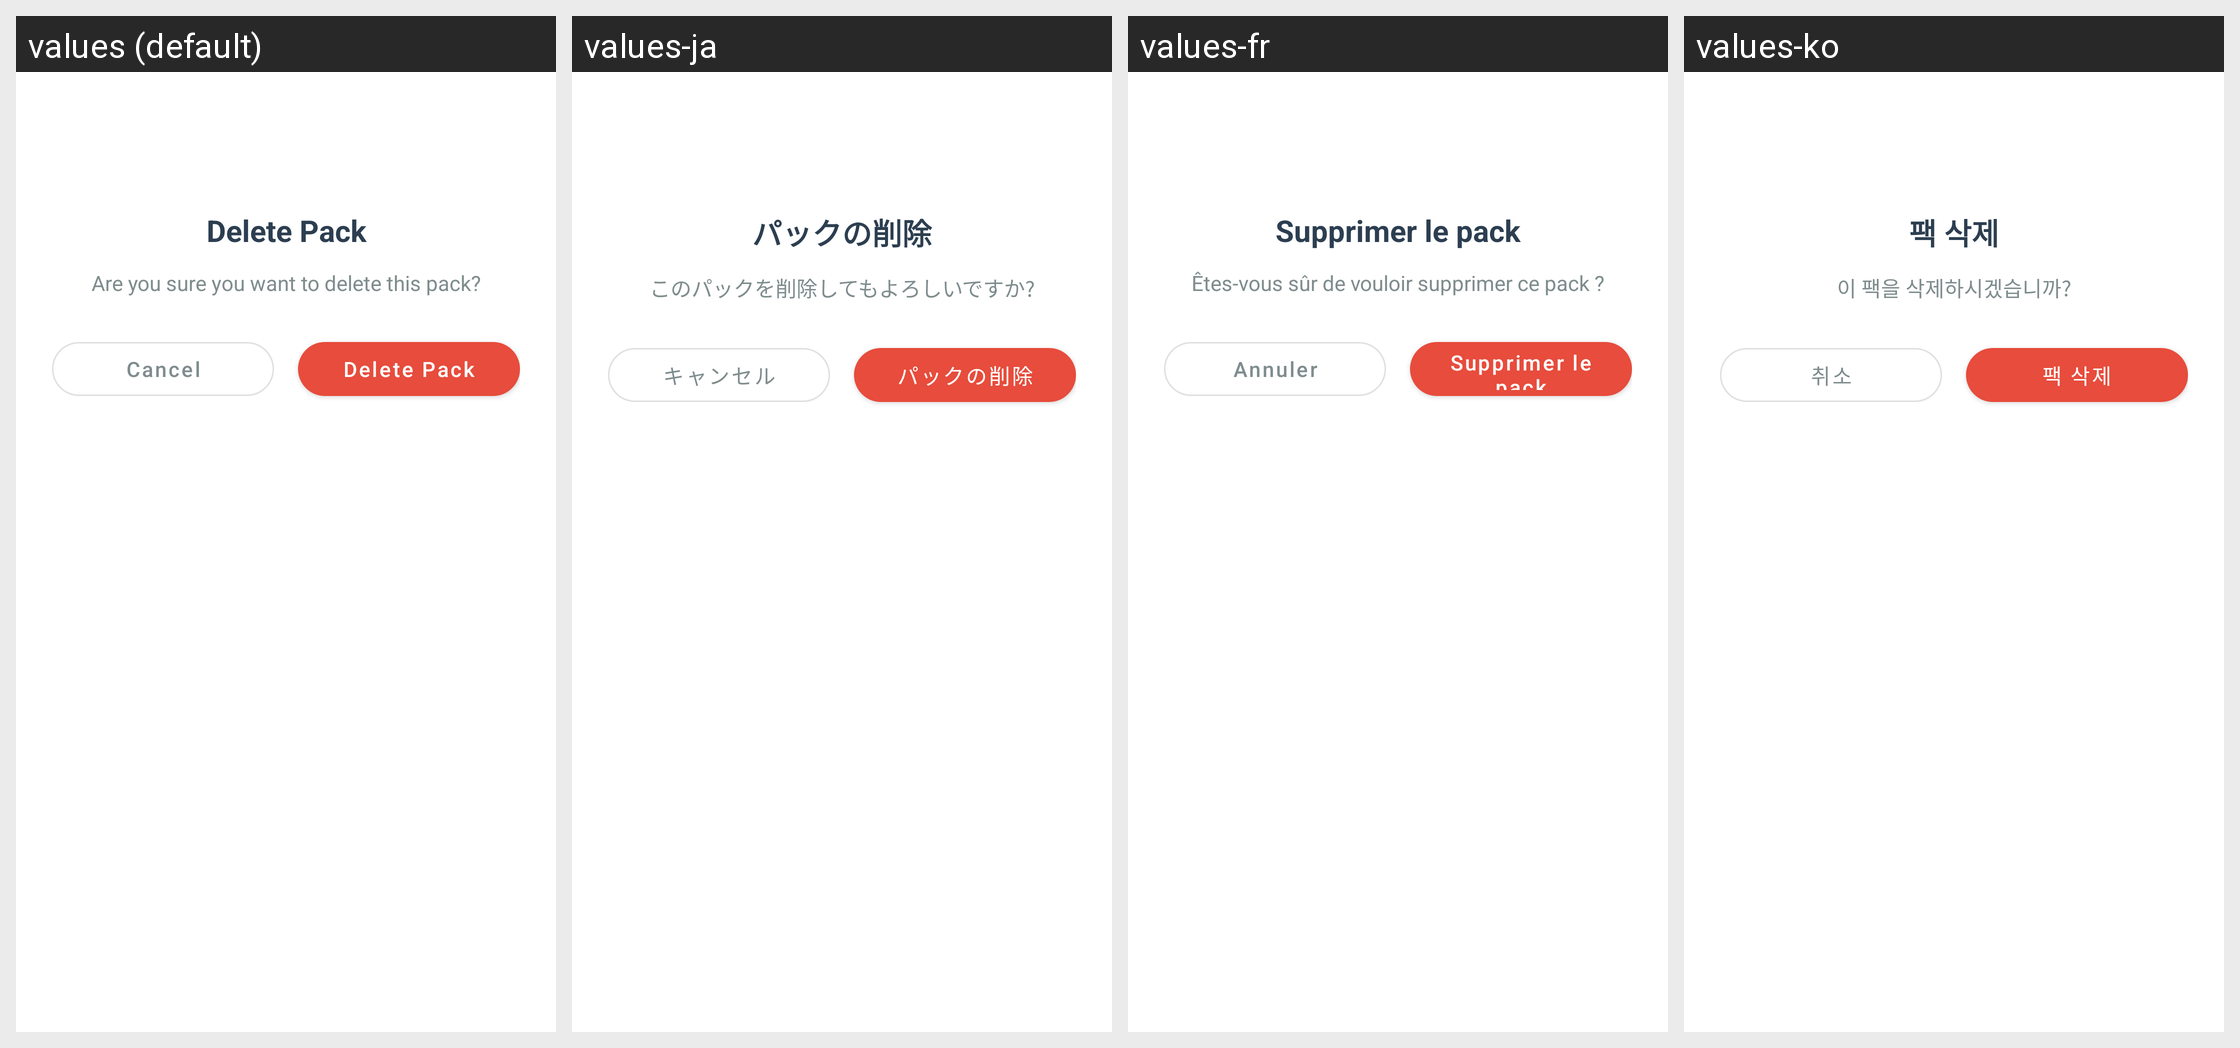

For this localized Android screen grid, give each drawn string resource with its value in every locale shown.
Android screen res/layout/dialog_delete_pack.xml rendered under 4 locales, left to right: values (default), values-ja, values-fr, values-ko. Device: Nexus 5 (rendered at 1080×1920; each locale shown at half size, 540×960, under a caption strip naming it); theme AppTheme.
Other locales in the repository, not shown: values-ar, values-de, values-es, values-fil, values-hi, values-in, values-it, values-pt, values-ru, values-th, values-tr, values-vi, values-zh.
Strings drawn on this screen, with the default value and each locale's value (text and hints the layout hard-codes, and strings that could not be matched under every locale, appear in the picture but are not listed):

delete_pack
  values: Delete Pack
  values-ja: パックの削除
  values-fr: Supprimer le pack
  values-ko: 팩 삭제

delete_pack_confirm
  values: Are you sure you want to delete this pack?
  values-ja: このパックを削除してもよろしいですか?
  values-fr: Êtes-vous sûr de vouloir supprimer ce pack ?
  values-ko: 이 팩을 삭제하시겠습니까?

cancel
  values: Cancel
  values-ja: キャンセル
  values-fr: Annuler
  values-ko: 취소
